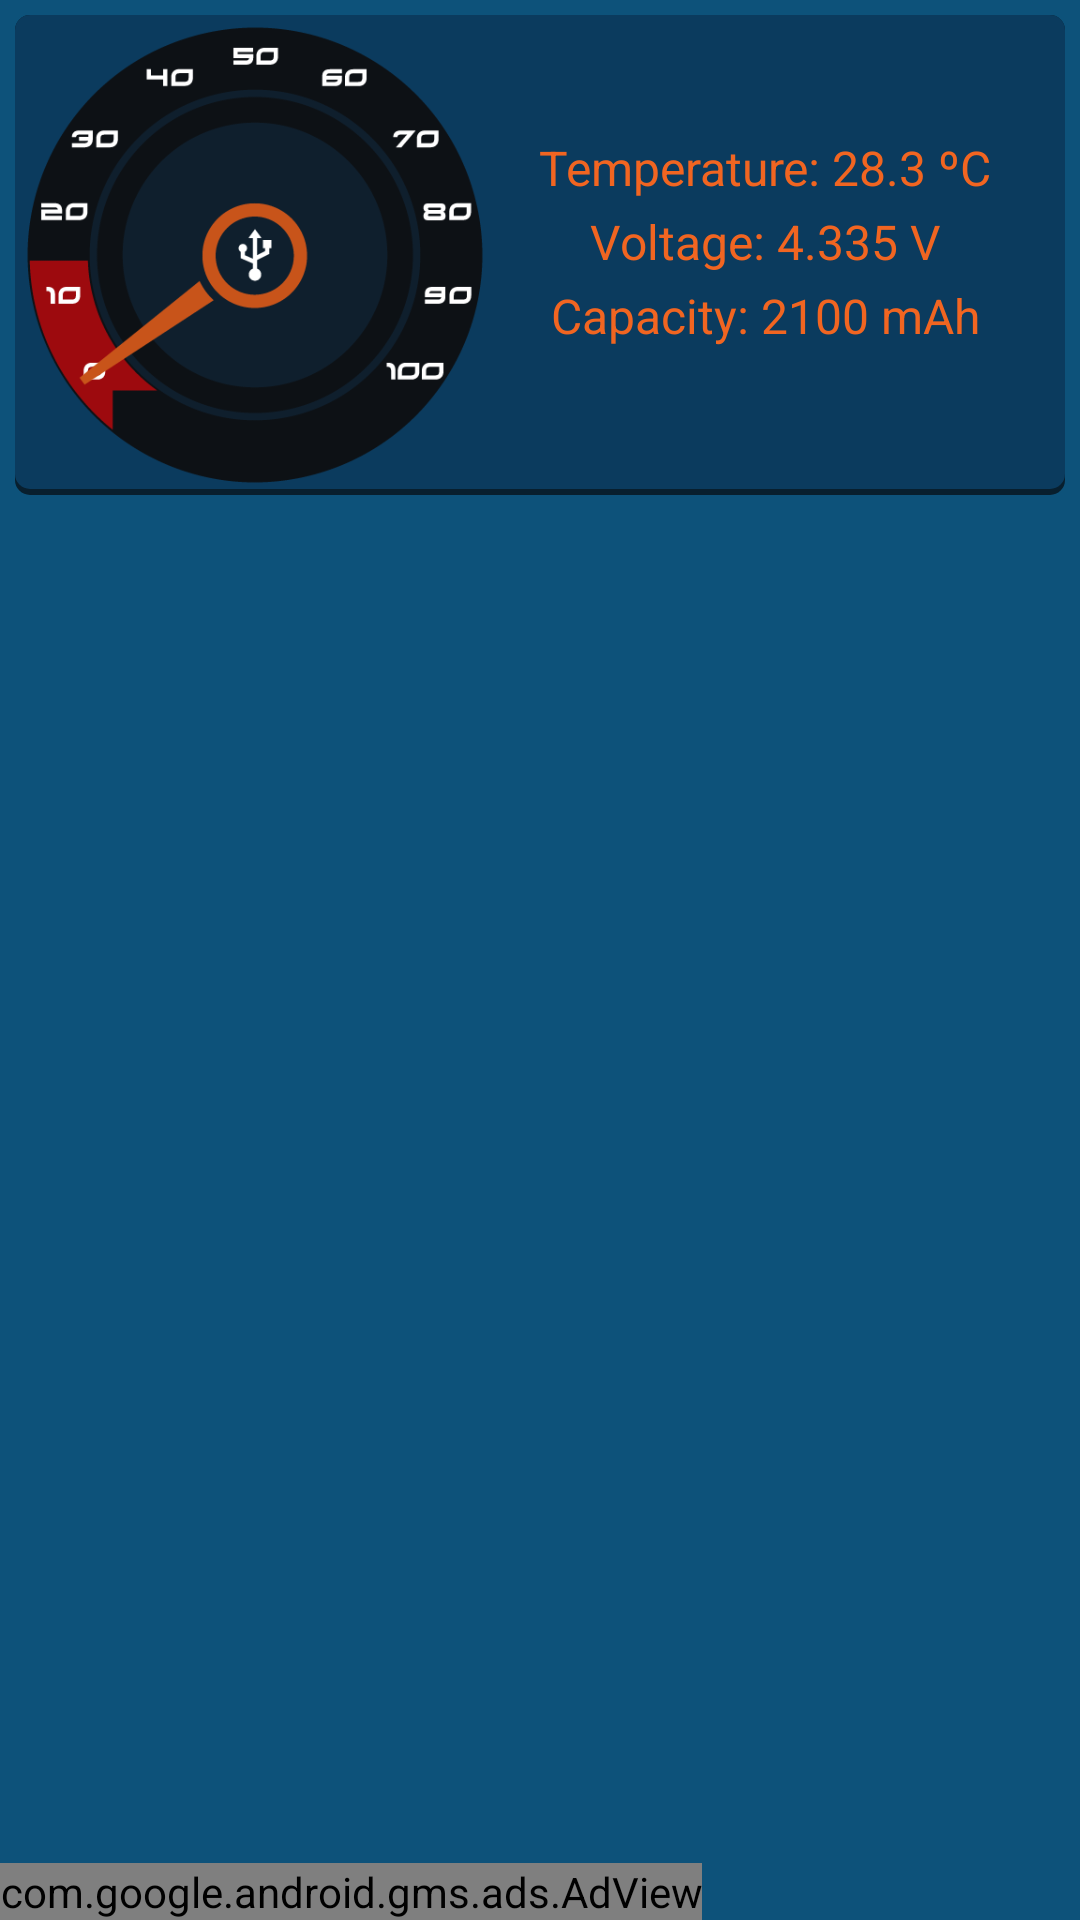

Here is an Android app screen rendered from its layout file. Give the layout XML and the strings, colors and styles it references.
<!-- AndroidManifest.xml: application theme AppTheme -->
<!-- res/layout/activity_batery.xml -->
<RelativeLayout xmlns:android="http://schemas.android.com/apk/res/android"
    android:layout_width="match_parent"
    android:layout_height="match_parent"
    xmlns:ads="http://schemas.android.com/apk/res-auto"
    android:background="#0D527A" >

    <RelativeLayout
        android:id="@+id/item_fijo"
        android:layout_width="match_parent"
        android:layout_height="wrap_content"
        android:layout_marginBottom="5dp"
        android:layout_marginLeft="5dp"
        android:layout_marginRight="5dp"
        android:layout_marginTop="5dp"
        android:background="@drawable/selector_card_background">

        <ImageView
            android:id="@+id/velocimetro"
            android:layout_width="160dp"
            android:layout_height="160dp"
            android:layout_alignParentLeft="true"
            android:layout_centerVertical="true"
            android:contentDescription="@string/app_name"
            android:src="@drawable/velocimetro" />

        <ImageView
            android:id="@+id/aguja"
            android:layout_width="160dp"
            android:layout_height="160dp"
            android:layout_alignParentLeft="true"
            android:layout_centerVertical="true"
            android:contentDescription="@string/app_name"
            android:src="@drawable/aguja" />

        <ImageView
            android:id="@+id/state"
            android:layout_width="160dp"
            android:layout_height="160dp"
            android:layout_alignParentLeft="true"
            android:layout_centerVertical="true"
            android:contentDescription="@string/app_name"
            android:src="@drawable/usb" />

        

        

        <TextView
            android:id="@+id/text_temperature"
            android:layout_width="wrap_content"
            android:layout_height="wrap_content"
            android:layout_alignParentRight="true"
            android:layout_marginRight="10dp"
            android:layout_marginTop="40dp"
            android:layout_toRightOf="@+id/aguja"
            android:gravity="center"
            android:text="Temperature: 28.3 ºC"
            android:textColor="#F16521"
            android:textSize="16sp" />

        <TextView
            android:id="@+id/text_voltage"
            android:layout_width="wrap_content"
            android:layout_height="wrap_content"
            android:layout_alignParentRight="true"
            android:layout_below="@+id/text_temperature"
            android:layout_marginRight="10dp"
            android:layout_marginTop="3dp"
            android:layout_toRightOf="@+id/aguja"
            android:gravity="center"
            android:text="Voltage: 4.335 V"
            android:textColor="#F16521"
            android:textSize="16sp" />

        <TextView
            android:id="@+id/text_capacity"
            android:layout_width="wrap_content"
            android:layout_height="wrap_content"
            android:layout_alignParentRight="true"
            android:layout_below="@+id/text_voltage"
            android:layout_marginRight="10dp"
            android:layout_marginTop="3dp"
            android:layout_toRightOf="@+id/aguja"
            android:gravity="center"
            android:text="Capacity: 2100 mAh"
            android:textColor="#F16521"
            android:textSize="16sp" />

    </RelativeLayout>

    <LinearLayout
        android:id="@+id/layout"
        android:layout_width="match_parent"
        android:layout_height="wrap_content"
        android:layout_alignParentBottom="true"
        android:orientation="vertical">

        <com.google.android.gms.ads.AdView
            android:id="@+id/adView"
            android:layout_width="wrap_content"
            android:layout_height="wrap_content"
            ads:adSize="SMART_BANNER"
            ads:adUnitId="ADS_BANNER_ID" />

    </LinearLayout>

    <GridView
        android:id="@+id/gridview"
        android:layout_width="fill_parent"
        android:layout_height="380dp"
        android:columnWidth="90dp"
        android:fadingEdge="none"
        android:horizontalSpacing="10dp"
        android:listSelector="#00000000"
        android:numColumns="2"
        android:padding="10dp"
        android:layout_above="@id/layout"
        android:layout_below="@+id/item_fijo"
        android:stretchMode="columnWidth"
        android:verticalSpacing="10dp" />


</RelativeLayout>
<!-- resources referenced by this layout -->
<resources>
  <!-- drawable aguja: png bitmap (drawable, 4560 bytes) -->
  <!-- drawable selector_card_background (drawable) -->
  <?xml version="1.0" encoding="utf-8"?>
  <selector xmlns:android="http://schemas.android.com/apk/res/android">
      <item android:drawable="@drawable/layer_card_background_selected" android:state_pressed="true" />
      <item android:drawable="@drawable/layer_card_background" />
  </selector>
  <!-- drawable usb: png bitmap (drawable, 1720 bytes) -->
  <!-- drawable velocimetro: png bitmap (drawable, 23475 bytes) -->
  <string name="app_name">Buzi Phone Cleaner</string>
  <style name="AppTheme" parent="@style/Theme.AppCompat.Light.DarkActionBar">
          <item name="android:actionBarStyle">@style/MyActionBar</item>
  
          
          <item name="actionBarStyle">@style/MyActionBar</item>
      </style>
  <!-- drawable layer_card_background_selected (drawable) -->
  <?xml version="1.0" encoding="utf-8"?>
  <layer-list xmlns:android="http://schemas.android.com/apk/res/android">
      <item>
          <shape android:shape="rectangle">
              <solid android:color="#2c3e50" />
              <corners android:radius="5dp" />
          </shape>
      </item>
  
      <item
          android:bottom="2dp"
          android:left="0dp"
          android:right="0dp"
          android:top="0dp">
          <shape android:shape="rectangle">
              <solid android:color="#2574A9" />
              <corners android:radius="5dp" />
          </shape>
      </item>
  </layer-list>
  <!-- drawable layer_card_background (drawable) -->
  <?xml version="1.0" encoding="utf-8"?>
  <layer-list xmlns:android="http://schemas.android.com/apk/res/android">
  	<item>
  		<shape android:shape="rectangle">
  			<solid android:color="#081F2E"/>
  			<corners android:radius="5dp" />
  		</shape>
  	</item>
  
  	<item
  		android:left="0dp"
  		android:right="0dp"
  		android:top="0dp"
  		android:bottom="2dp">
  		<shape android:shape="rectangle">
  			<solid android:color="#0B3B5E"/>
  			<corners android:radius="5dp" />
  		</shape>
  	</item>
  </layer-list>
  <style name="MyActionBar" parent="@style/Widget.AppCompat.Light.ActionBar.Solid.Inverse">
          <item name="android:background">@drawable/actionbar_bg</item>
          <item name="android:titleTextStyle">@style/MyTheme.ActionBar.TitleTextStyle</item>
          <item name="android:icon">@android:color/transparent</item>
          
          <item name="titleTextStyle">@style/MyTheme.ActionBar.TitleTextStyle</item>
          <item name="background">@drawable/actionbar_bg</item>
      </style>
  <!-- drawable actionbar_bg (drawable) -->
  <?xml version="1.0" encoding="utf-8"?>
  <layer-list xmlns:android="http://schemas.android.com/apk/res/android">
  
      <item>
          <shape android:shape="rectangle">
              <solid android:color="#081F2E"/>
          </shape>
      </item>
  
      <item
          android:left="0dp"
          android:right="0dp"
          android:top="0dp"
          android:bottom="2dp">
          <shape android:shape="rectangle">
              <solid android:color="#0B3B5E"/>
          </shape>
      </item>
  
  </layer-list>
  <style name="MyTheme.ActionBar.TitleTextStyle" parent="@android:style/TextAppearance.Holo.Widget.ActionBar.Title">
          <item name="android:textColor">#F16521</item>
          <item name="android:textSize">22sp</item>
      </style>
</resources>
